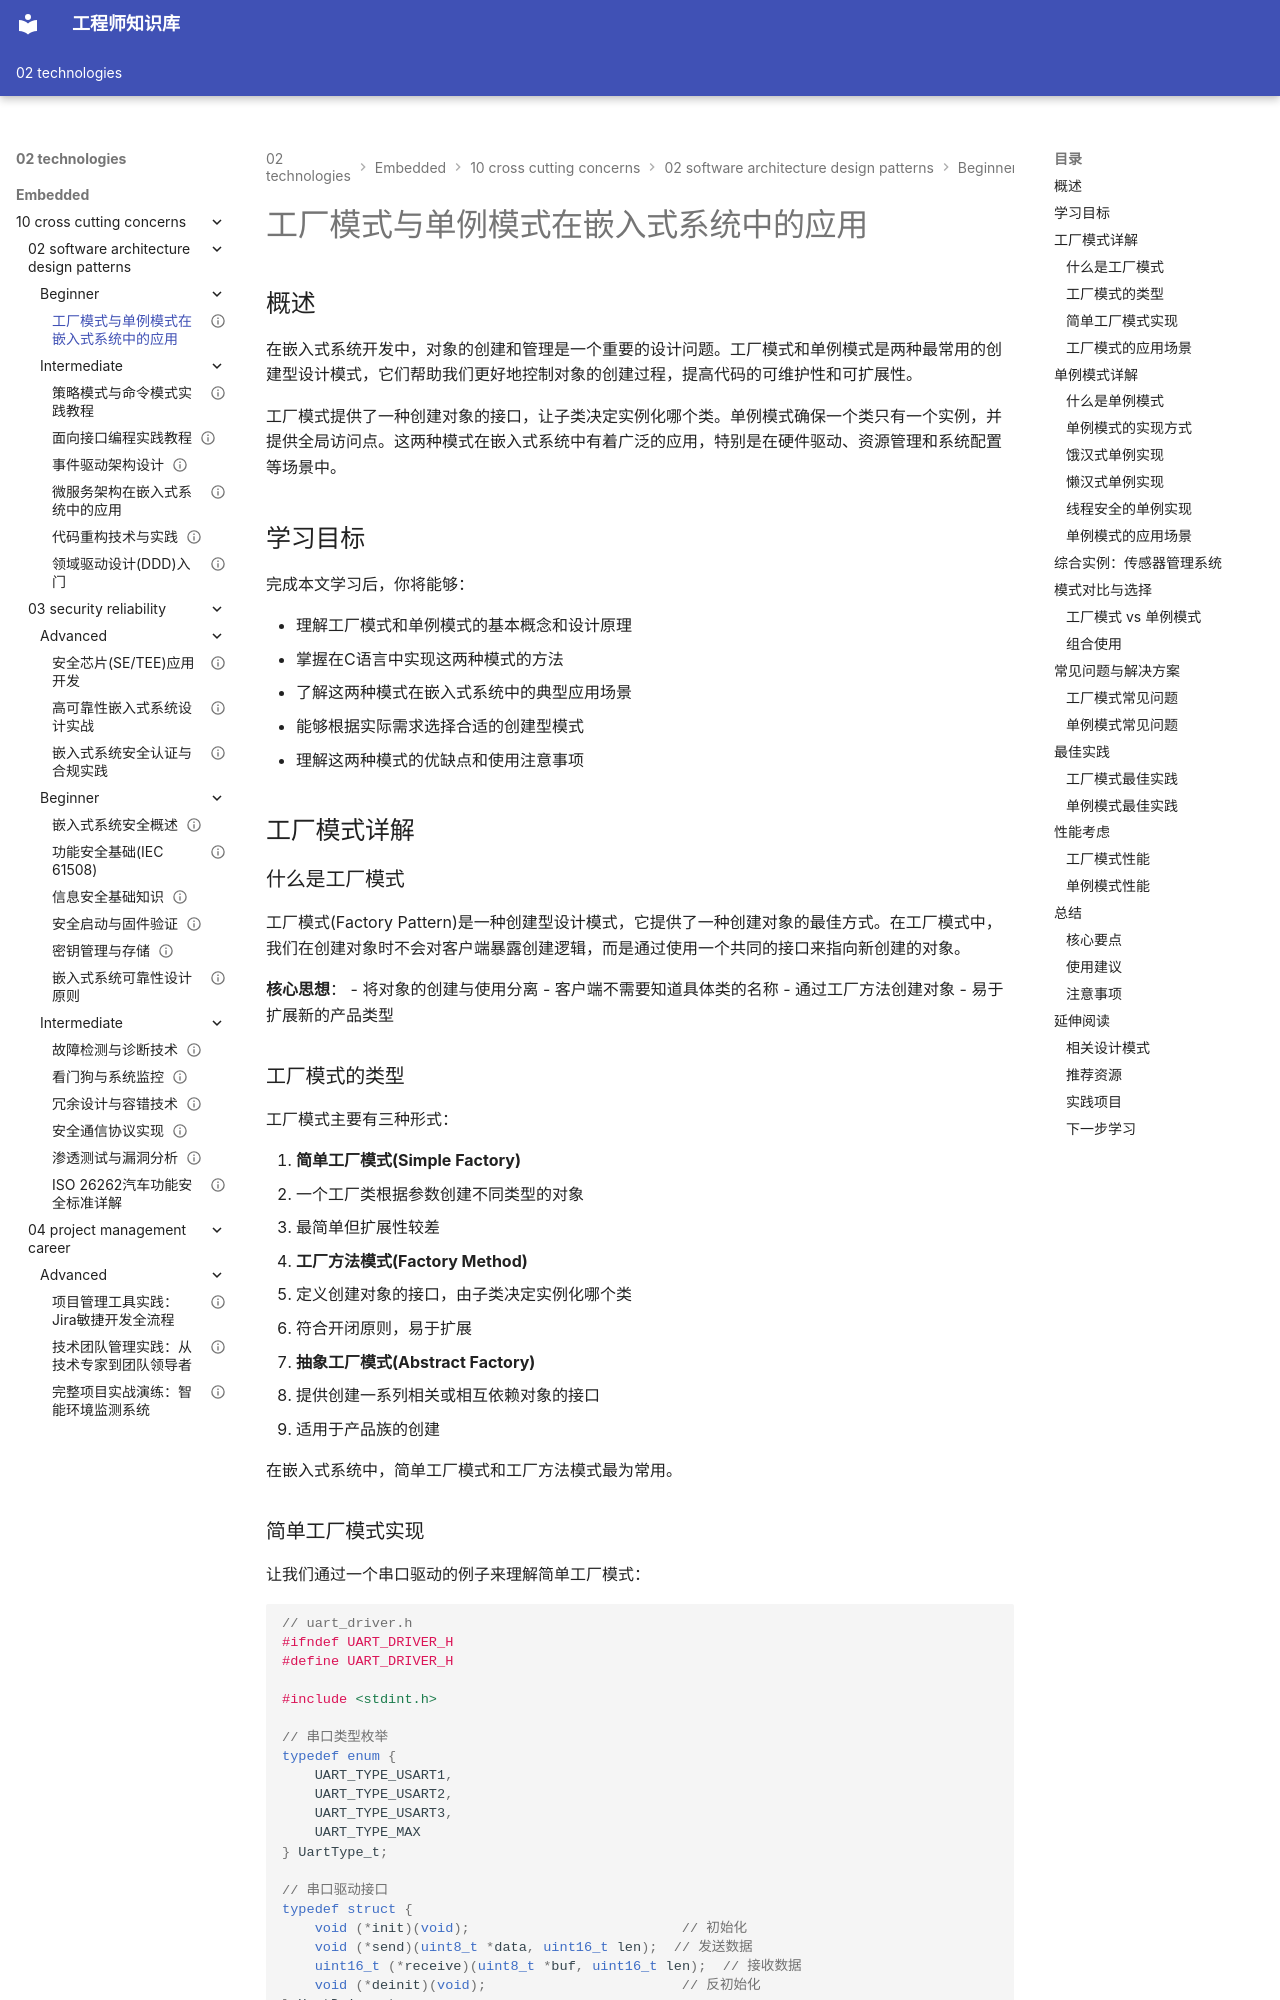

repository: Vuiora/knowledge-os · page: 02-technologies/embedded/10-cross-cutting-concerns/02-software-architecture-design-patterns/beginner/06-factory-singleton-patterns/index.html · generator: mkdocs

---
title: "工厂模式与单例模式在嵌入式系统中的应用"
description: "深入学习工厂模式和单例模式的原理、实现方法和在嵌入式系统中的应用，掌握对象创建的最佳实践和资源管理技巧"
slug: "factory-singleton-patterns"

# 分类信息
domain: "横切关注点"
module: "软件架构与设计模式"
content_type: "article"
skill_level: "beginner"

# 标签和关联
tags:
  - 设计模式
  - 工厂模式
  - 单例模式
  - 创建型模式
  - 嵌入式编程
prerequisites: []
related_contents: []

# 学习信息
estimated_time: 55
difficulty_score: 2

# 作者和版本
author: "嵌入式知识平台"
author_id: ""
created_at: "2026-03-10"
updated_at: "2026-03-10"
version: "1.0"

# 语言和本地化
language: "zh-CN"
translations: []

# 状态和可见性
status: "draft"
is_featured: false
is_premium: false

# SEO和元数据
keywords:
  - 工厂模式
  - Factory Pattern
  - 单例模式
  - Singleton Pattern
  - 创建型模式
  - 设计模式
cover_image: ""
---

# 工厂模式与单例模式在嵌入式系统中的应用


## 概述

在嵌入式系统开发中，对象的创建和管理是一个重要的设计问题。工厂模式和单例模式是两种最常用的创建型设计模式，它们帮助我们更好地控制对象的创建过程，提高代码的可维护性和可扩展性。

工厂模式提供了一种创建对象的接口，让子类决定实例化哪个类。单例模式确保一个类只有一个实例，并提供全局访问点。这两种模式在嵌入式系统中有着广泛的应用，特别是在硬件驱动、资源管理和系统配置等场景中。

## 学习目标

完成本文学习后，你将能够：

- 理解工厂模式和单例模式的基本概念和设计原理
- 掌握在C语言中实现这两种模式的方法
- 了解这两种模式在嵌入式系统中的典型应用场景
- 能够根据实际需求选择合适的创建型模式
- 理解这两种模式的优缺点和使用注意事项


## 工厂模式详解

### 什么是工厂模式

工厂模式(Factory Pattern)是一种创建型设计模式，它提供了一种创建对象的最佳方式。在工厂模式中，我们在创建对象时不会对客户端暴露创建逻辑，而是通过使用一个共同的接口来指向新创建的对象。

**核心思想**：
- 将对象的创建与使用分离
- 客户端不需要知道具体类的名称
- 通过工厂方法创建对象
- 易于扩展新的产品类型

### 工厂模式的类型

工厂模式主要有三种形式：

1. **简单工厂模式(Simple Factory)**
   - 一个工厂类根据参数创建不同类型的对象
   - 最简单但扩展性较差

2. **工厂方法模式(Factory Method)**
   - 定义创建对象的接口，由子类决定实例化哪个类
   - 符合开闭原则，易于扩展

3. **抽象工厂模式(Abstract Factory)**
   - 提供创建一系列相关或相互依赖对象的接口
   - 适用于产品族的创建

在嵌入式系统中，简单工厂模式和工厂方法模式最为常用。
